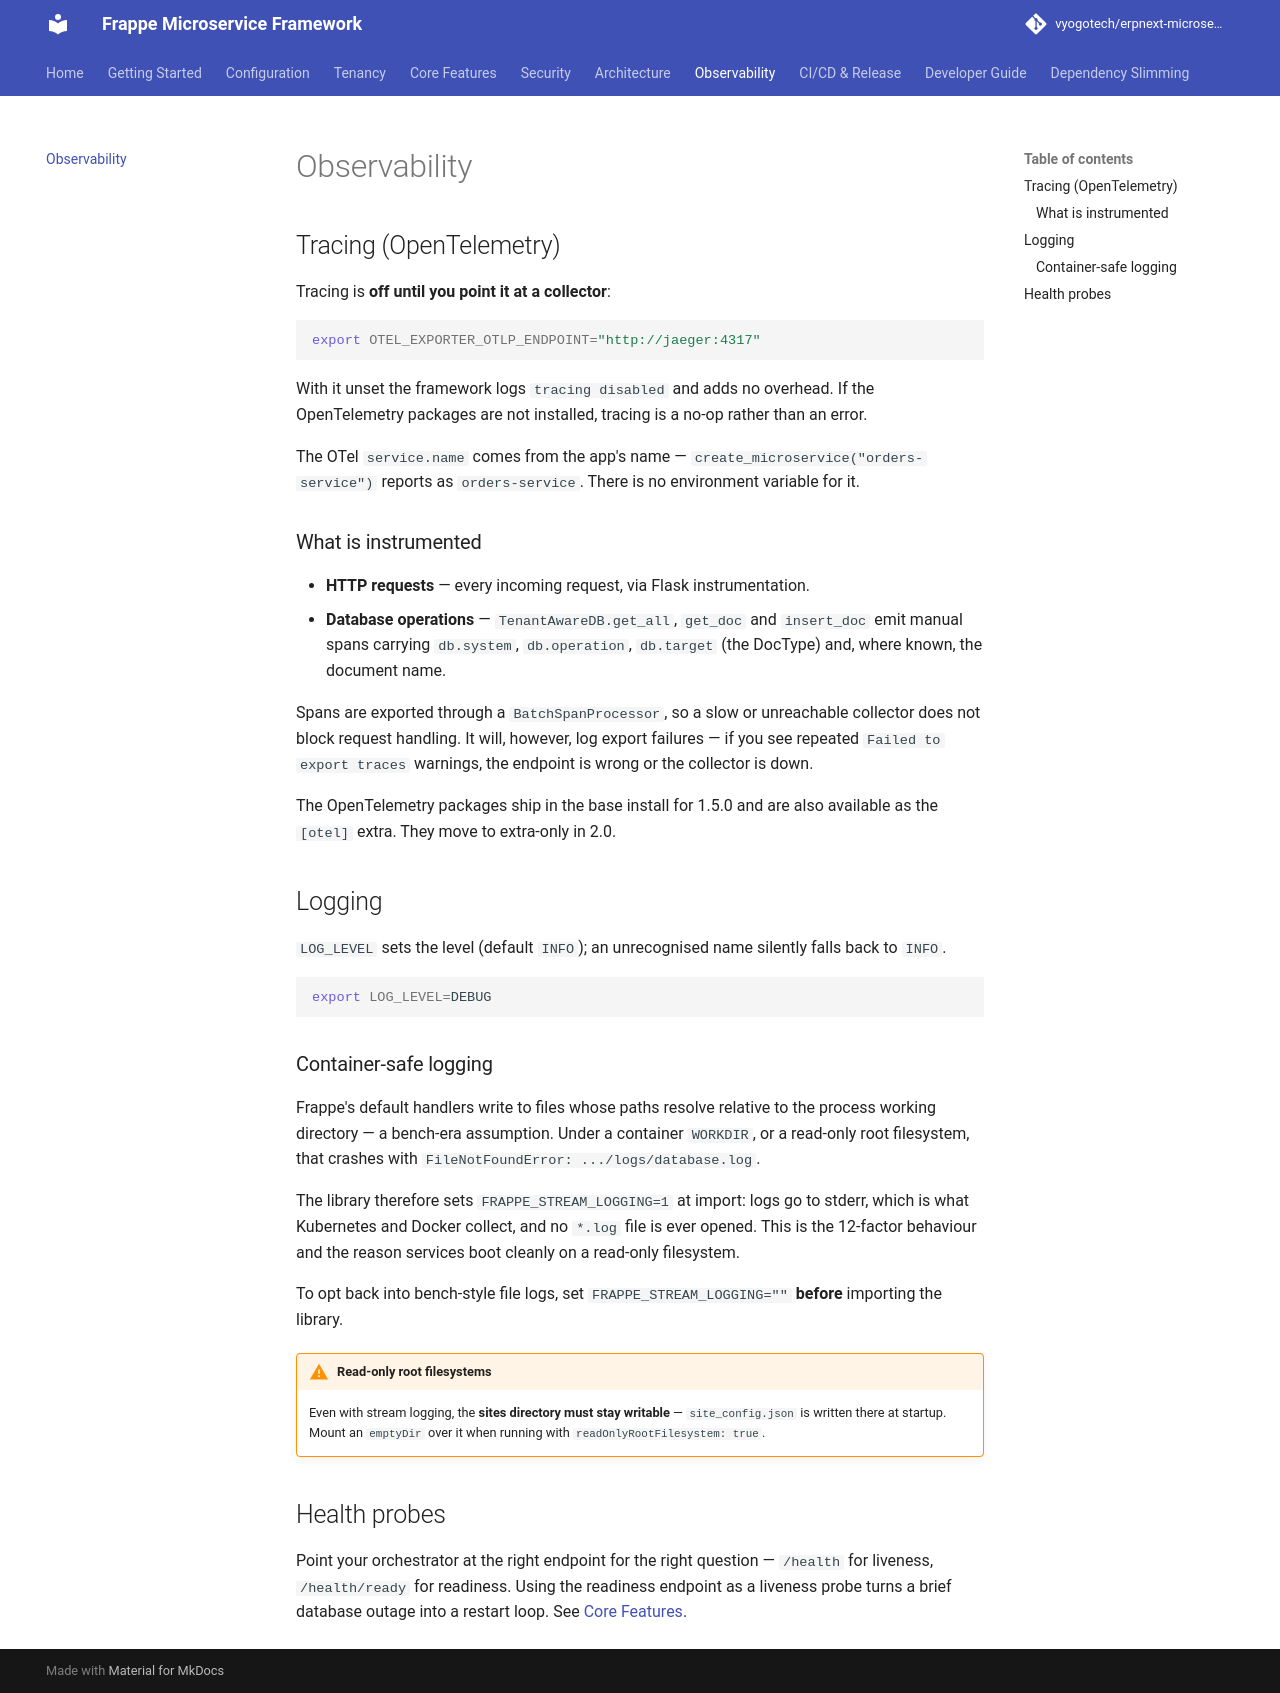

repository: vyogotech/erpnext-microservices-lib · page: observability/index.html · generator: mkdocs

# Observability

## Tracing (OpenTelemetry)

Tracing is **off until you point it at a collector**:

```bash
export OTEL_EXPORTER_OTLP_ENDPOINT="http://jaeger:4317"
```

With it unset the framework logs `tracing disabled` and adds no overhead. If the
OpenTelemetry packages are not installed, tracing is a no-op rather than an
error.

The OTel `service.name` comes from the app's name — `create_microservice("orders-service")`
reports as `orders-service`. There is no environment variable for it.

### What is instrumented

- **HTTP requests** — every incoming request, via Flask instrumentation.
- **Database operations** — `TenantAwareDB.get_all`, `get_doc` and `insert_doc`
  emit manual spans carrying `db.system`, `db.operation`, `db.target` (the
  DocType) and, where known, the document name.

Spans are exported through a `BatchSpanProcessor`, so a slow or unreachable
collector does not block request handling. It will, however, log export failures —
if you see repeated `Failed to export traces` warnings, the endpoint is wrong or
the collector is down.

The OpenTelemetry packages ship in the base install for 1.5.0 and are also
available as the `[otel]` extra. They move to extra-only in 2.0.

## Logging

`LOG_LEVEL` sets the level (default `INFO`); an unrecognised name silently falls
back to `INFO`.

```bash
export LOG_LEVEL=DEBUG
```

### Container-safe logging

Frappe's default handlers write to files whose paths resolve relative to the
process working directory — a bench-era assumption. Under a container `WORKDIR`,
or a read-only root filesystem, that crashes with
`FileNotFoundError: .../logs/database.log`.

The library therefore sets `FRAPPE_STREAM_LOGGING=1` at import: logs go to
stderr, which is what Kubernetes and Docker collect, and no `*.log` file is ever
opened. This is the 12-factor behaviour and the reason services boot cleanly on a
read-only filesystem.

To opt back into bench-style file logs, set `FRAPPE_STREAM_LOGGING=""` **before**
importing the library.

!!! warning "Read-only root filesystems"
    Even with stream logging, the **sites directory must stay writable** —
    `site_config.json` is written there at startup. Mount an `emptyDir` over it
    when running with `readOnlyRootFilesystem: true`.

## Health probes

Point your orchestrator at the right endpoint for the right question — `/health`
for liveness, `/health/ready` for readiness. Using the readiness endpoint as a
liveness probe turns a brief database outage into a restart loop. See
[Core Features](features.md#health-readiness-probes).
